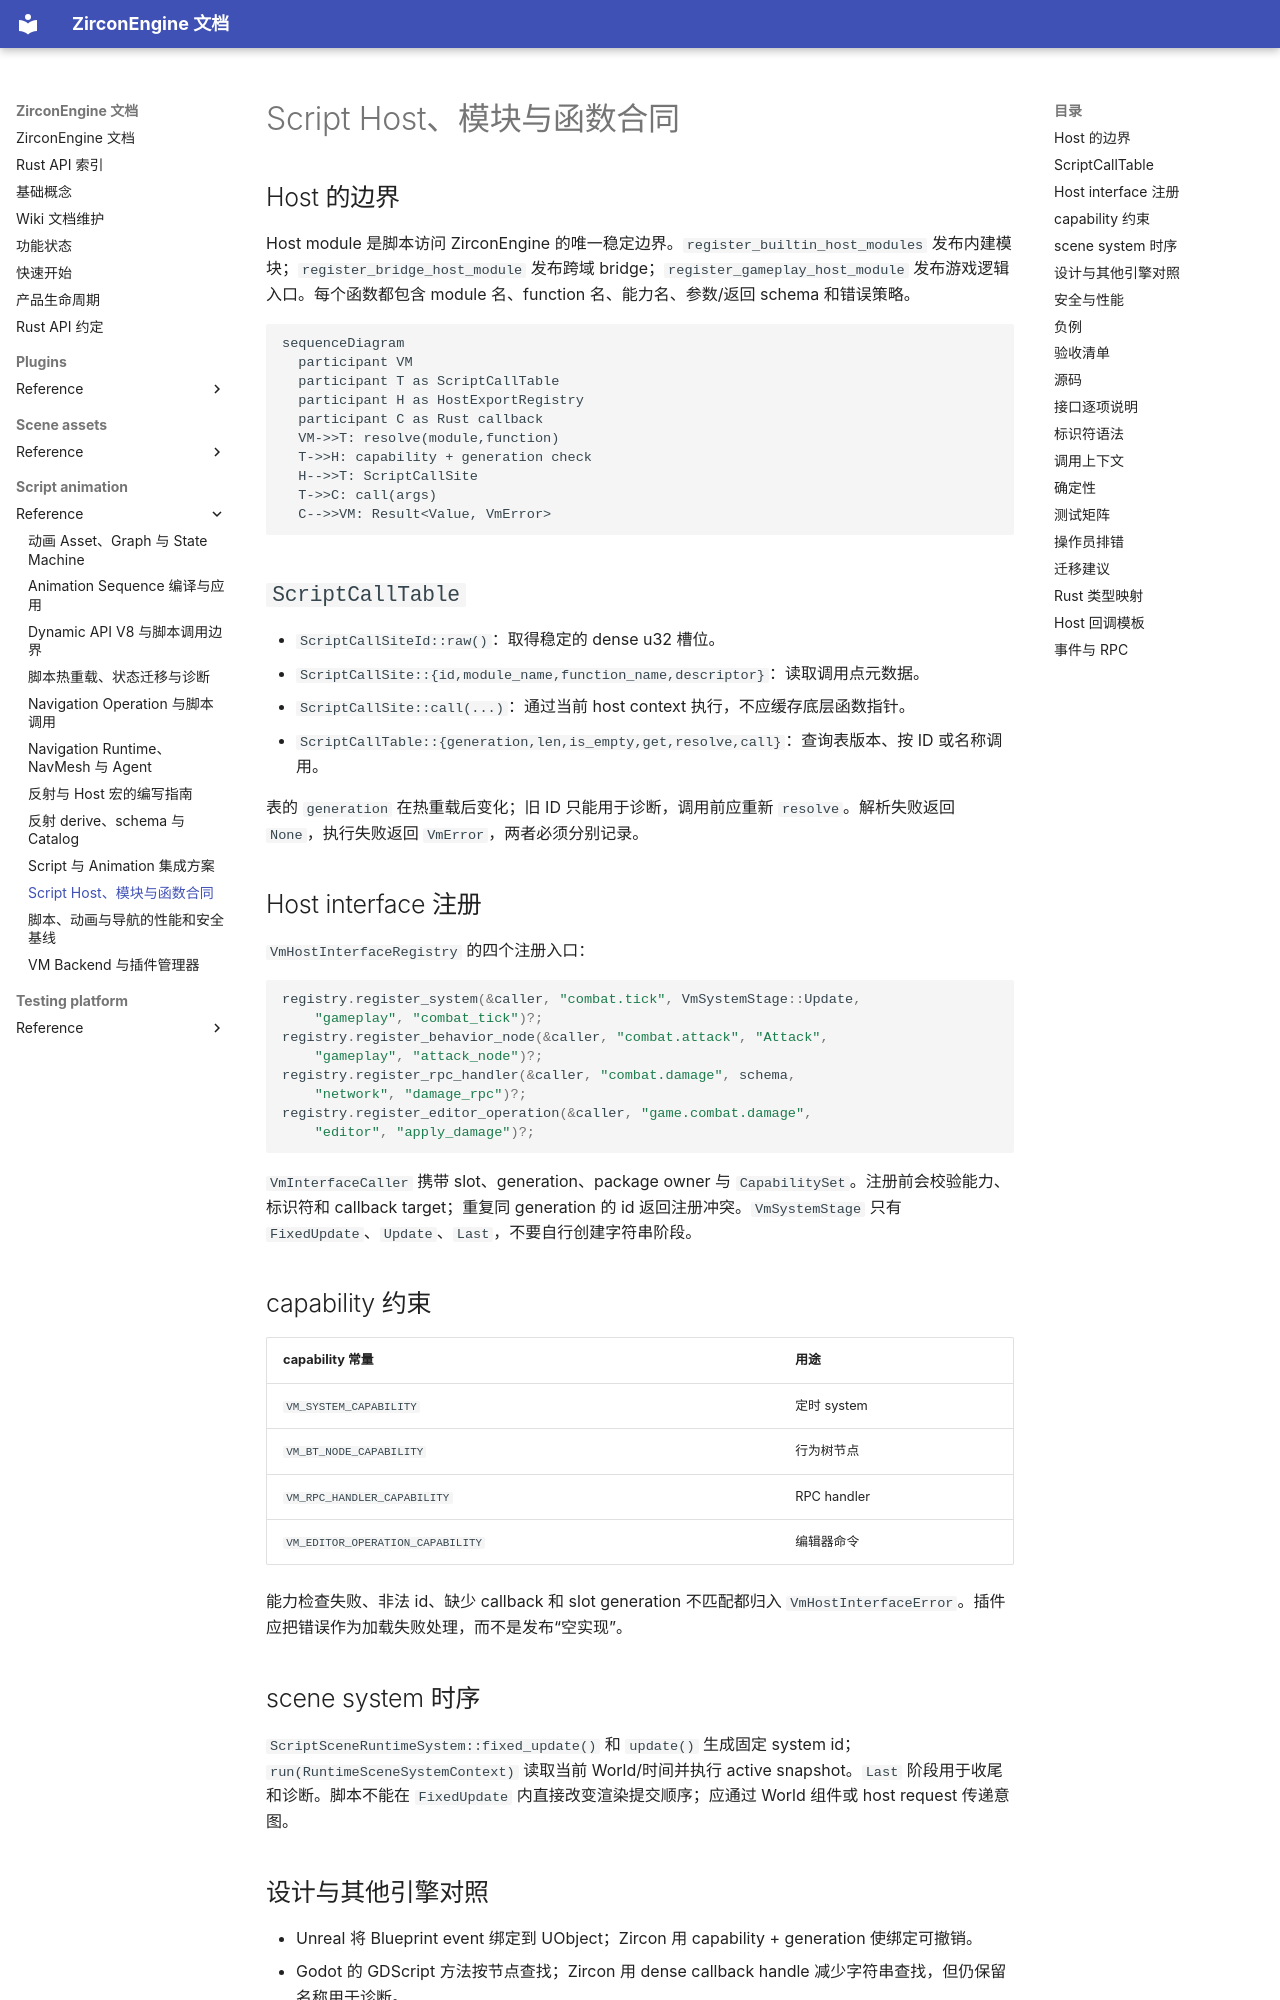

repository: He-Jiahui/ZirconEngine · page: script-animation/reference/script-host-contracts/index.html · generator: mkdocs

---
related_code:
  - zircon_runtime/src/script/vm/host/script_call_table.rs
  - zircon_runtime/src/script/vm/host_interface/registry.rs
  - zircon_runtime/src/script/vm/host/mod.rs
  - zircon_runtime/src/script/vm/module/script_module.rs
implementation_files:
  - zircon_runtime/src/script/vm/host
  - zircon_runtime/src/script/vm/host_interface
plan_sources:
  - user: 2026-09-09 扩展脚本、反射、动画与导航公开接口文档
tests:
  - zircon_runtime/src/script/vm/tests/host_interfaces.rs
  - zircon_runtime/src/script/vm/tests
doc_type: module-detail
---

# Script Host、模块与函数合同

## Host 的边界

Host module 是脚本访问 ZirconEngine 的唯一稳定边界。`register_builtin_host_modules` 发布内建模块；`register_bridge_host_module` 发布跨域 bridge；`register_gameplay_host_module` 发布游戏逻辑入口。每个函数都包含 module 名、function 名、能力名、参数/返回 schema 和错误策略。

```mermaid
sequenceDiagram
  participant VM
  participant T as ScriptCallTable
  participant H as HostExportRegistry
  participant C as Rust callback
  VM->>T: resolve(module,function)
  T->>H: capability + generation check
  H-->>T: ScriptCallSite
  T->>C: call(args)
  C-->>VM: Result<Value, VmError>
```

## `ScriptCallTable`

- `ScriptCallSiteId::raw()`：取得稳定的 dense u32 槽位。
- `ScriptCallSite::{id,module_name,function_name,descriptor}`：读取调用点元数据。
- `ScriptCallSite::call(...)`：通过当前 host context 执行，不应缓存底层函数指针。
- `ScriptCallTable::{generation,len,is_empty,get,resolve,call}`：查询表版本、按 ID 或名称调用。

表的 `generation` 在热重载后变化；旧 ID 只能用于诊断，调用前应重新 `resolve`。解析失败返回 `None`，执行失败返回 `VmError`，两者必须分别记录。

## Host interface 注册

`VmHostInterfaceRegistry` 的四个注册入口：

```rust
registry.register_system(&caller, "combat.tick", VmSystemStage::Update,
    "gameplay", "combat_tick")?;
registry.register_behavior_node(&caller, "combat.attack", "Attack",
    "gameplay", "attack_node")?;
registry.register_rpc_handler(&caller, "combat.damage", schema,
    "network", "damage_rpc")?;
registry.register_editor_operation(&caller, "game.combat.damage",
    "editor", "apply_damage")?;
```

`VmInterfaceCaller` 携带 slot、generation、package owner 与 `CapabilitySet`。注册前会校验能力、标识符和 callback target；重复同 generation 的 id 返回注册冲突。`VmSystemStage` 只有 `FixedUpdate`、`Update`、`Last`，不要自行创建字符串阶段。
